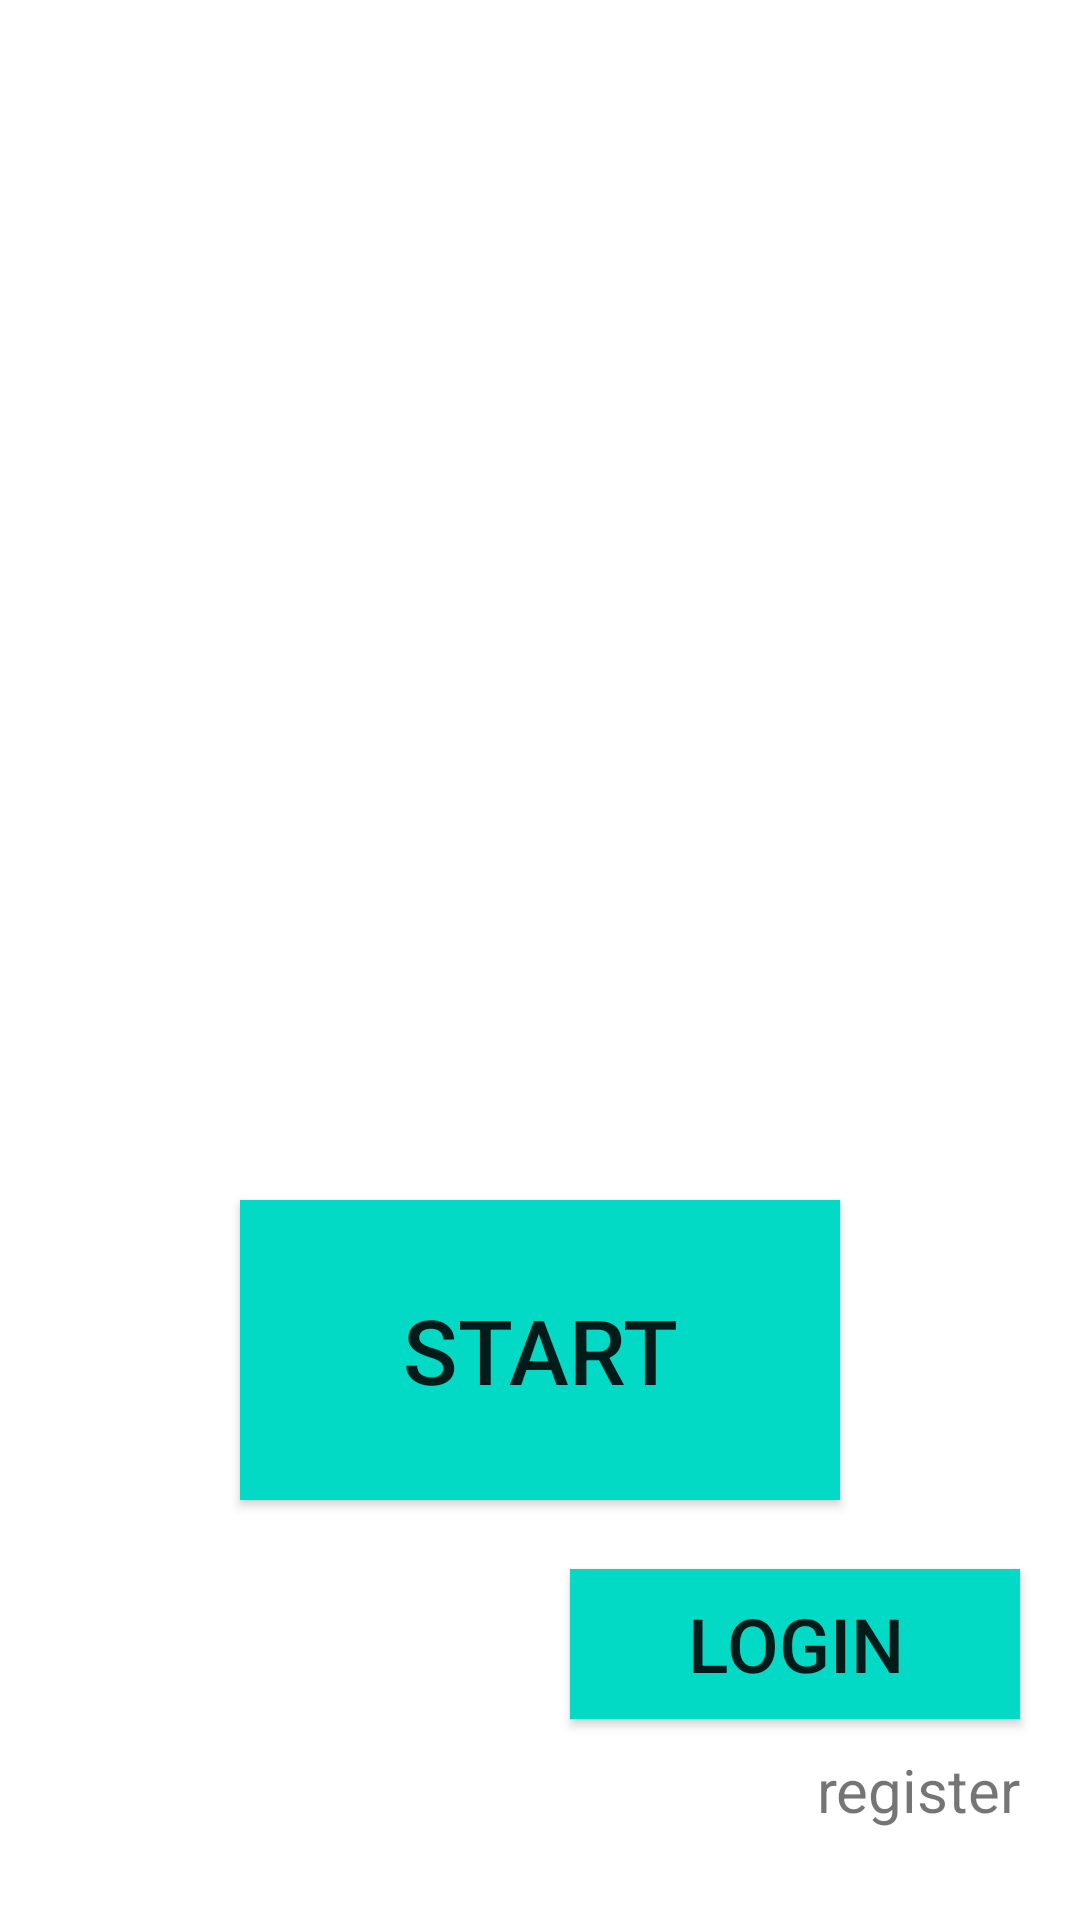

Produce the Android XML layout that renders to this screen, including the resource entries it uses.
<!-- AndroidManifest.xml: application theme Theme.App119 -->
<!-- res/layout/activity_main.xml -->
<?xml version="1.0" encoding="utf-8"?>
<RelativeLayout xmlns:android="http://schemas.android.com/apk/res/android"
    xmlns:app="http://schemas.android.com/apk/res-auto"
    xmlns:tools="http://schemas.android.com/tools"
    android:layout_width="match_parent"
    android:layout_height="match_parent"
    tools:context=".MainActivity">

    <androidx.appcompat.widget.AppCompatButton
        android:id="@+id/start"
        android:layout_width="200dp"
        android:layout_height="100dp"
        android:layout_centerHorizontal="true"
        android:layout_marginTop="400dp"
        android:background="@color/teal_200"
        android:gravity="center"
        android:text="start"
        android:textSize="30sp" />


    <TextView
        android:id="@+id/register"
        android:layout_width="wrap_content"
        android:layout_height="wrap_content"
        android:layout_alignParentEnd="true"
        android:layout_alignParentBottom="true"
        android:layout_marginEnd="20dp"
        android:layout_marginBottom="30dp"
        android:gravity="center"
        android:text="register"
        android:textSize="20sp" />

    <androidx.appcompat.widget.AppCompatButton
        android:id="@+id/login"
        android:layout_width="150dp"
        android:layout_height="50dp"
        android:layout_above="@+id/register"
        android:layout_alignParentEnd="true"
        android:layout_marginEnd="20dp"
        android:layout_marginBottom="10dp"
        android:background="@color/teal_200"
        android:gravity="center"
        android:text="login"
        android:textSize="25sp" />


</RelativeLayout>
<!-- resources referenced by this layout -->
<resources>
  <style name="Theme.App119" parent="Theme.MaterialComponents.DayNight.DarkActionBar">
          
          <item name="colorPrimary">@color/purple_500</item>
          <item name="colorPrimaryVariant">@color/purple_700</item>
          <item name="colorOnPrimary">@color/white</item>
          
          <item name="colorSecondary">@color/teal_200</item>
          <item name="colorSecondaryVariant">@color/teal_700</item>
          <item name="colorOnSecondary">@color/black</item>
          
          <item name="android:statusBarColor" tools:targetApi="l">?attr/colorPrimaryVariant</item>
          
      </style>
  <!-- not gathered from this repository: default colours our renderer supplied (Android Studio template values) -->
  <color name="purple_500">#FF6200EE</color>
  <color name="purple_700">#FF3700B3</color>
  <color name="teal_200">#FF03DAC5</color>
  <color name="teal_700">#FF018786</color>
  <color name="black">#FF000000</color>
  <color name="white">#FFFFFFFF</color>
</resources>
